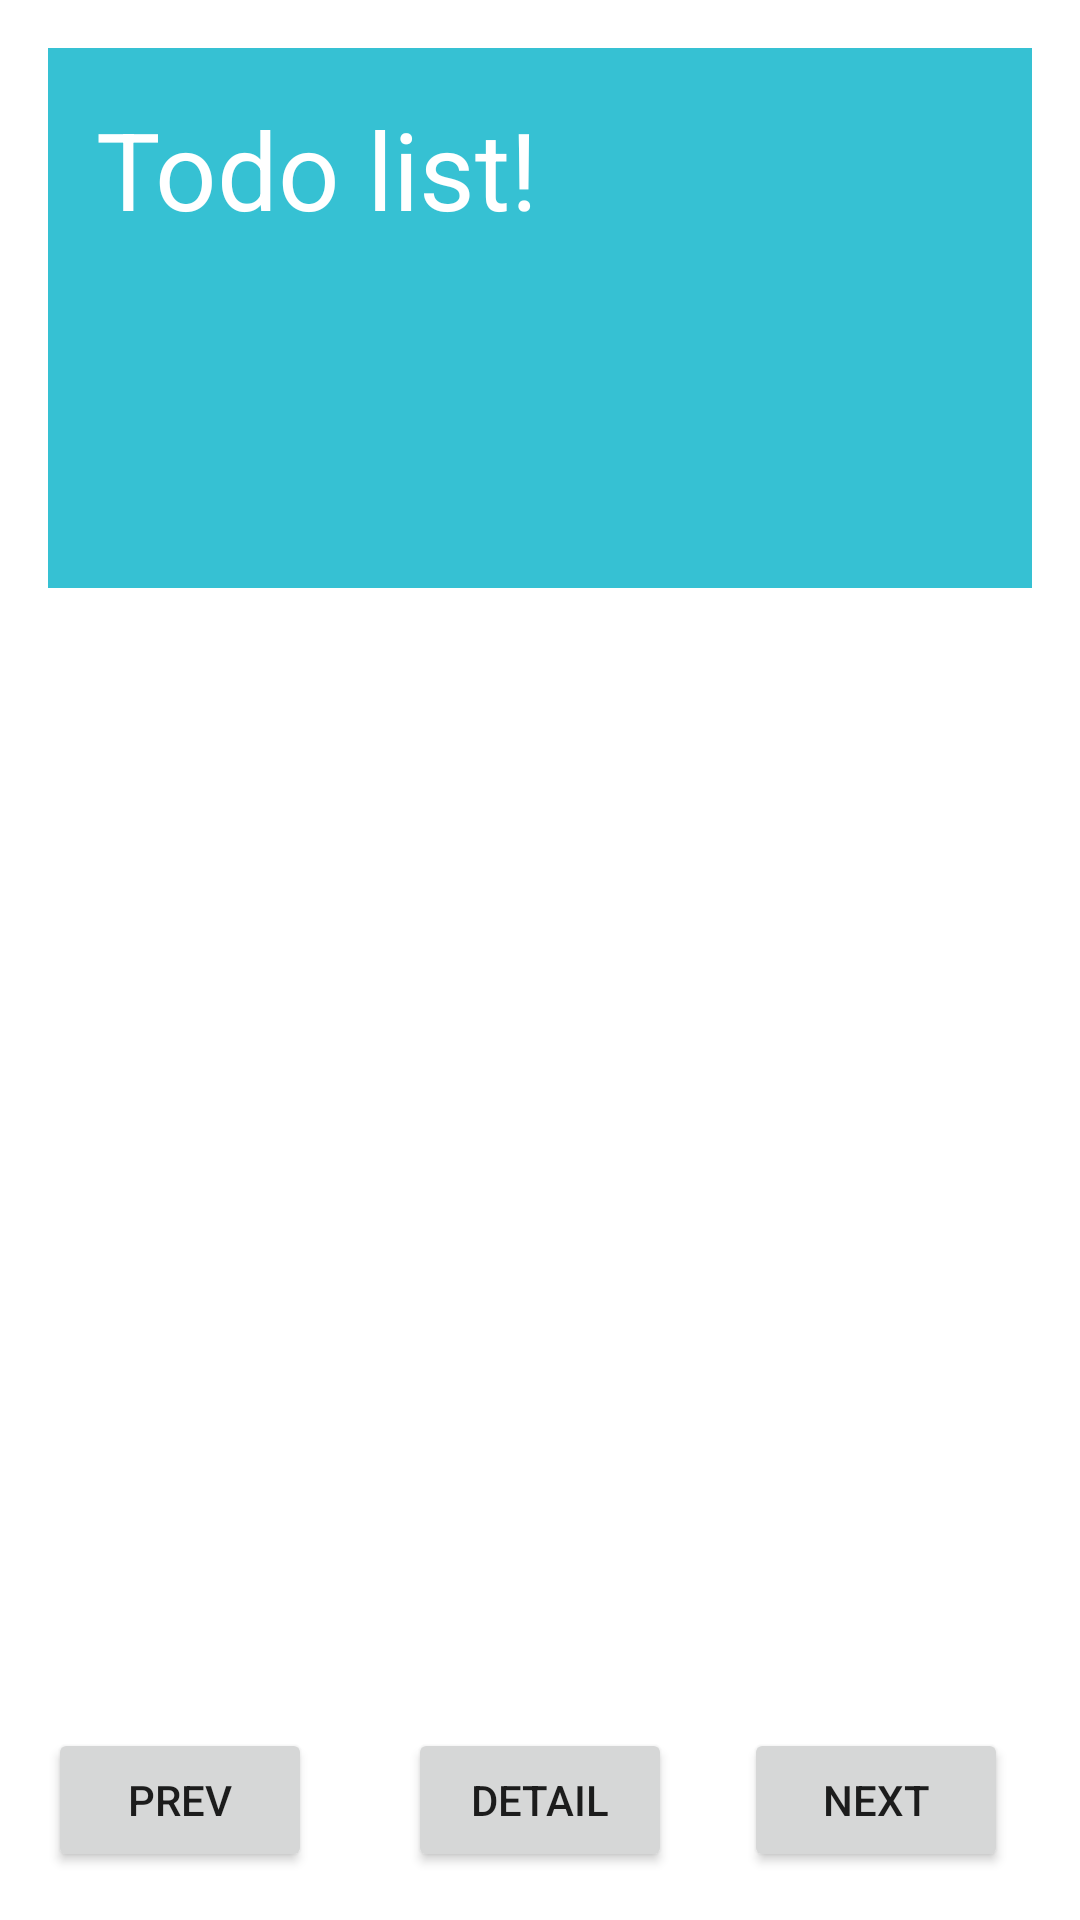

Here is an Android app screen rendered from its layout file. Give the layout XML and the strings, colors and styles it references.
<!-- AndroidManifest.xml: application theme Theme.TodoDetailApp -->
<!-- res/layout/activity_main.xml -->
<?xml version="1.0" encoding="utf-8"?>
<androidx.constraintlayout.widget.ConstraintLayout xmlns:android="http://schemas.android.com/apk/res/android"
    xmlns:app="http://schemas.android.com/apk/res-auto"
    xmlns:tools="http://schemas.android.com/tools"
    android:layout_width="match_parent"
    android:layout_height="match_parent"
    tools:context=".MainActivity">

    <TextView
        android:id="@+id/textViewTodo"
        style="@style/TextViewTodo"
        android:layout_width="0dp"
        android:layout_height="180dp"
        android:layout_marginBottom="16dp"
        android:layout_marginLeft="16dp"
        android:layout_marginRight="16dp"
        android:layout_marginTop="16dp"
        android:padding="16dp"
        android:text="@string/todo_list_view"
        android:textSize="36sp"
        app:layout_constraintBottom_toBottomOf="parent"
        app:layout_constraintHorizontal_bias="0.0"
        app:layout_constraintLeft_toLeftOf="parent"
        app:layout_constraintRight_toRightOf="parent"
        app:layout_constraintTop_toTopOf="parent"
        app:layout_constraintVertical_bias="0.0"
        android:layout_marginStart="16dp"
        android:layout_marginEnd="16dp"/>

    <Button
        android:id="@+id/buttonPrev"
        android:layout_width="wrap_content"
        android:layout_height="0dp"
        android:layout_marginBottom="16dp"
        android:layout_marginLeft="16dp"
        android:layout_marginRight="16dp"
        android:text="@string/prev"
        app:layout_constraintBottom_toBottomOf="parent"
        app:layout_constraintHorizontal_bias="0.0"
        app:layout_constraintLeft_toLeftOf="parent"
        app:layout_constraintRight_toLeftOf="@+id/buttonTodoDetail"
        android:layout_marginStart="16dp"
        android:layout_marginEnd="16dp"/>

    <Button
        android:id="@+id/buttonNext"
        android:layout_width="wrap_content"
        android:layout_height="wrap_content"
        android:layout_marginBottom="16dp"
        android:layout_marginRight="16dp"
        android:text="@string/next"
        app:layout_constraintBottom_toBottomOf="parent"
        app:layout_constraintRight_toRightOf="parent"
        app:layout_constraintLeft_toRightOf="@+id/buttonTodoDetail"
        android:layout_marginLeft="16dp"
        android:layout_marginStart="16dp"
        android:layout_marginEnd="16dp"/>

    <Button
        android:id="@+id/buttonTodoDetail"
        android:layout_width="wrap_content"
        android:layout_height="wrap_content"
        android:layout_marginBottom="16dp"
        android:text="@string/detail"
        app:layout_constraintBottom_toBottomOf="parent"
        app:layout_constraintLeft_toLeftOf="parent"
        app:layout_constraintRight_toRightOf="parent"/>

    <androidx.constraintlayout.widget.Guideline
        android:layout_width="wrap_content"
        android:layout_height="wrap_content"
        android:id="@+id/guideline"
        app:layout_constraintGuide_begin="20dp"
        android:orientation="horizontal"
        tools:layout_editor_absoluteY="20dp"
        tools:layout_editor_absoluteX="0dp"/>

    <TextView
        android:id="@+id/textViewComplete"
        android:layout_width="121dp"
        android:layout_height="78dp"
        android:layout_marginBottom="8dp"
        android:layout_marginLeft="16dp"
        android:layout_marginRight="16dp"
        android:layout_marginTop="8dp"
        android:textAlignment="center"
        android:textSize="36sp"
        android:textStyle="bold"
        android:visibility="visible"
        app:layout_constraintBottom_toTopOf="@+id/buttonTodoDetail"
        app:layout_constraintHorizontal_bias="0.502"
        app:layout_constraintLeft_toLeftOf="parent"
        app:layout_constraintRight_toRightOf="parent"
        app:layout_constraintTop_toTopOf="parent"
        app:layout_constraintVertical_bias="0.694"/>

</androidx.constraintlayout.widget.ConstraintLayout>
<!-- resources referenced by this layout -->
<resources>
  <string name="detail">Detail</string>
  <string name="next">Next</string>
  <string name="prev">Prev</string>
  <string name="todo_list_view">Todo list!</string>
  <style name="TextViewTodo">
          <item name="android:textColor">@color/white</item>
          <item name="android:background">@color/sky</item>
      </style>
  <style name="Theme.TodoDetailApp" parent="Theme.MaterialComponents.DayNight.DarkActionBar">
          
          <item name="colorPrimary">@color/purple_500</item>
          <item name="colorPrimaryVariant">@color/purple_700</item>
          <item name="colorOnPrimary">@color/white</item>
          
          <item name="colorSecondary">@color/teal_200</item>
          <item name="colorSecondaryVariant">@color/teal_700</item>
          <item name="colorOnSecondary">@color/black</item>
          
          <item name="android:statusBarColor" tools:targetApi="l">?attr/colorPrimaryVariant</item>
          
      </style>
  <color name="white">#FFFFFFFF</color>
  <color name="sky">#36C1D3</color>
  <color name="purple_500">#FF6200EE</color>
  <color name="purple_700">#FF3700B3</color>
  <color name="teal_200">#FF03DAC5</color>
  <color name="teal_700">#FF018786</color>
  <color name="black">#FF000000</color>
</resources>
